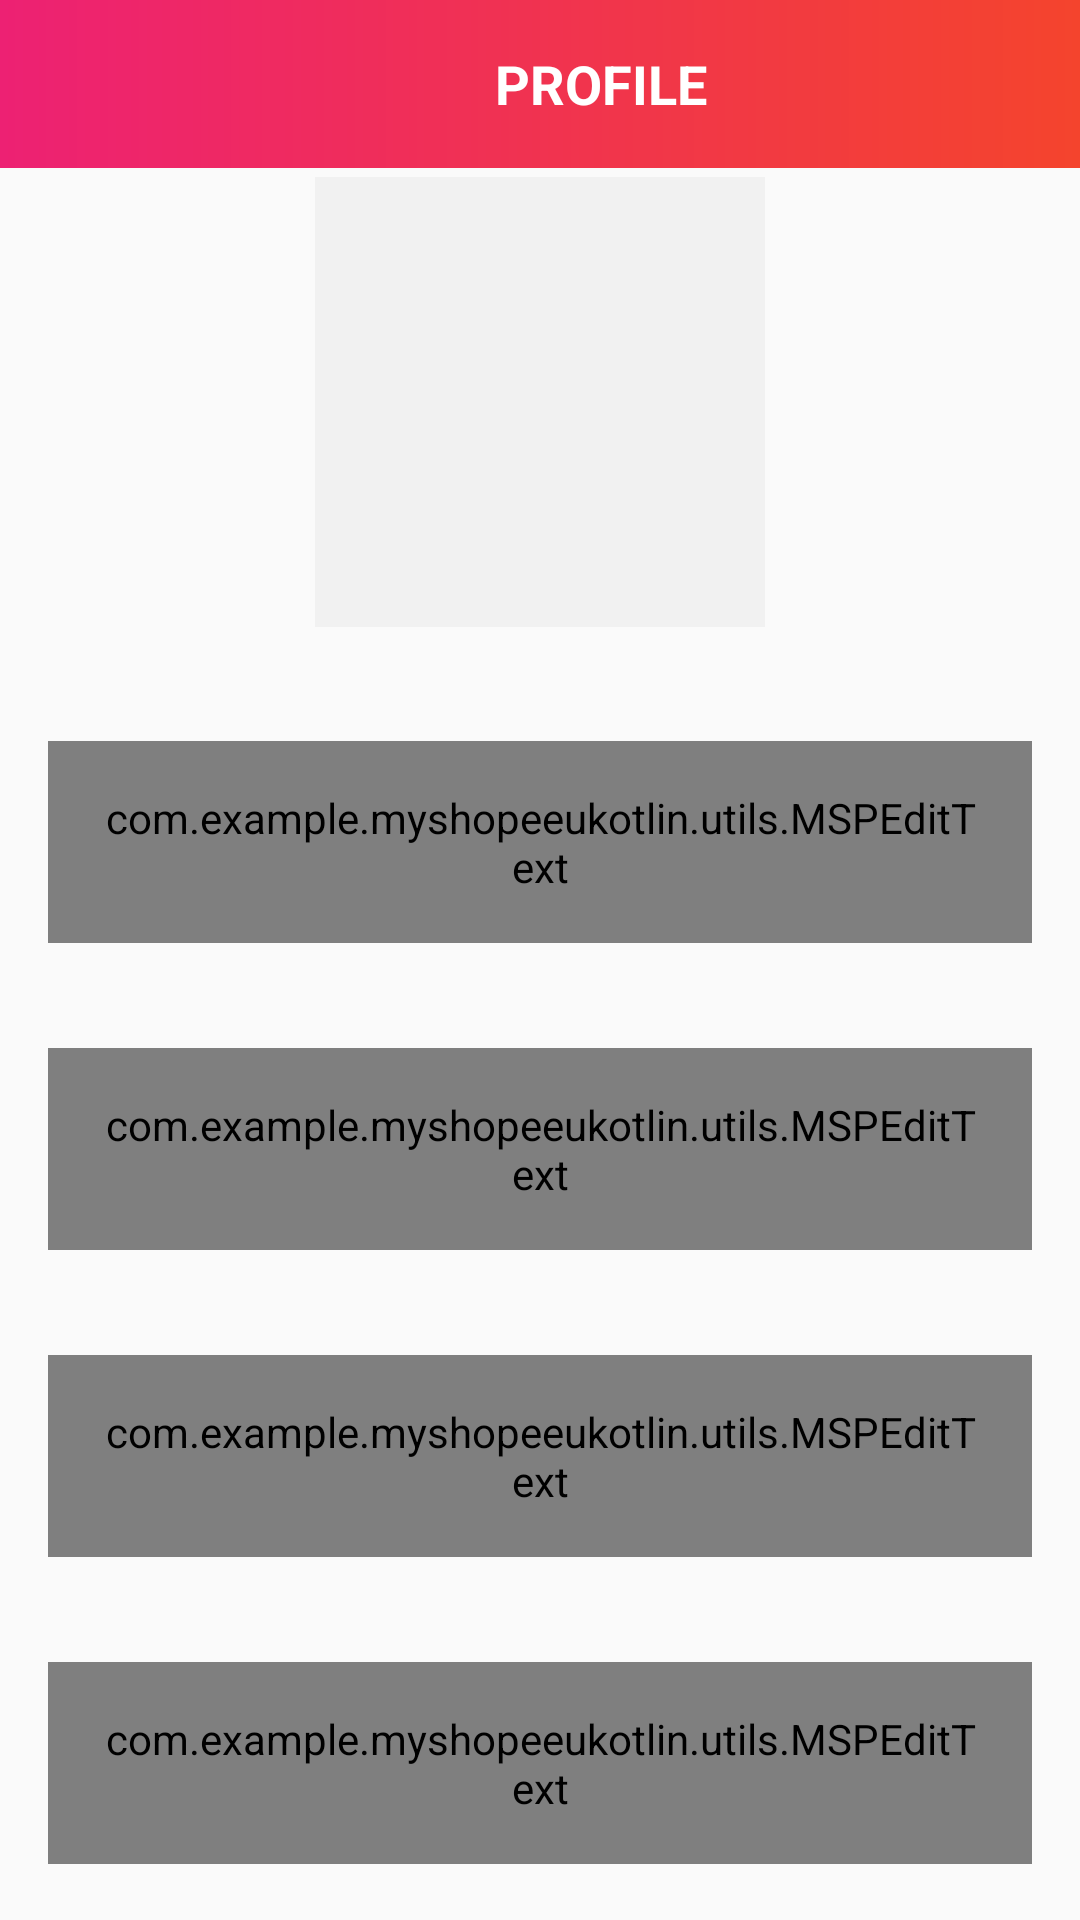

The Android layout XML behind this screen, and the referenced resources:
<!-- AndroidManifest.xml: activity theme Theme.Design.Light.NoActionBar -->
<!-- res/layout/activity_user_profile.xml -->
<?xml version="1.0" encoding="utf-8"?>
<LinearLayout xmlns:android="http://schemas.android.com/apk/res/android"
    xmlns:app="http://schemas.android.com/apk/res-auto"
    xmlns:tools="http://schemas.android.com/tools"
    android:layout_width="match_parent"
    android:layout_height="match_parent"
    android:orientation="vertical"

    tools:context=".activities.UserProfileActivity">

    <androidx.appcompat.widget.Toolbar
        android:id="@+id/toolbar_user_profile_activity"
        android:layout_width="match_parent"
        android:layout_height="?attr/actionBarSize"
        android:background="@drawable/app_gradient_color_background">

        <TextView
            android:id="@+id/tv_title"
            android:layout_width="match_parent"
            android:layout_height="match_parent"
            android:gravity="center"
            android:paddingStart="@dimen/toolbar_title_paddingStart"
            android:paddingEnd="0dp"
            android:text="@string/title_complete_profile"
            android:textColor="@color/white"
            android:textSize="@dimen/toolbar_title_text_size"
            android:textStyle="bold">

        </TextView>


    </androidx.appcompat.widget.Toolbar>

    <ScrollView
        android:layout_width="match_parent"
        android:layout_height="match_parent"
        android:fillViewport="true"
        android:scrollbars="none">

        <LinearLayout
            android:layout_width="match_parent"
            android:layout_height="0dp"
            android:orientation="vertical">



                <ImageView
                    android:id="@+id/iv_user_photo"
                    android:layout_width="@dimen/profile_user_image_size"
                    android:layout_height="@dimen/profile_user_image_size"
                    android:layout_gravity="center"
                    android:layout_margin="@dimen/profile_user_photo_margin"
                    android:background="@color/colorLightGrey"
                    android:contentDescription="@string/content_description"
                    android:scaleType="centerInside"
                    android:src="@drawable/shop">


                </ImageView>





            <com.google.android.material.textfield.TextInputLayout
                android:id="@+id/til_first_name"
                style="@style/ThemeOverlay.Material3.TextInputEditText.OutlinedBox"
                android:layout_width="match_parent"
                android:layout_height="wrap_content"
                android:layout_marginStart="16dp"
                android:layout_marginTop="35dp"
                android:layout_marginEnd="16dp"
                android:hint="@string/hint_first_name"
                android:textColorHint="@color/ColorSecondaryText">

                <com.example.myshopeeukotlin.utils.MSPEditText
                    android:id="@+id/et_first_name"
                    android:layout_width="match_parent"
                    android:layout_height="wrap_content"
                    android:inputType="text"
                    android:padding="@dimen/et_padding"
                    android:textColor="@color/ColorPrimaryText"
                    android:textSize="@dimen/et_textSize"
                    tools:text="Muhammad" />

            </com.google.android.material.textfield.TextInputLayout>


            <com.google.android.material.textfield.TextInputLayout
                android:id="@+id/til_last_name"
                style="@style/ThemeOverlay.Material3.TextInputEditText.OutlinedBox"
                android:layout_width="match_parent"
                android:layout_height="wrap_content"
                android:layout_marginStart="16dp"
                android:layout_marginTop="35dp"
                android:layout_marginEnd="16dp"
                android:hint="@string/hint_last_name"
                android:textColorHint="@color/ColorSecondaryText">

                <com.example.myshopeeukotlin.utils.MSPEditText
                    android:id="@+id/et_last_name"
                    android:layout_width="match_parent"
                    android:layout_height="wrap_content"
                    android:inputType="text"
                    android:padding="@dimen/et_padding"
                    android:textColor="@color/ColorPrimaryText"
                    android:textSize="@dimen/et_textSize"
                    tools:text="Yaseen" />

            </com.google.android.material.textfield.TextInputLayout>


            <com.google.android.material.textfield.TextInputLayout
                android:id="@+id/til_email"
                style="@style/ThemeOverlay.Material3.TextInputEditText.OutlinedBox"
                android:layout_width="match_parent"
                android:layout_height="wrap_content"
                android:layout_marginStart="16dp"
                android:layout_marginTop="35dp"
                android:layout_marginEnd="16dp"
                android:hint="@string/hint_first_name"
                android:textColorHint="@color/ColorSecondaryText">

                <com.example.myshopeeukotlin.utils.MSPEditText
                    android:id="@+id/et_email"
                    android:layout_width="match_parent"
                    android:layout_height="wrap_content"
                    android:inputType="textEmailAddress"
                    android:padding="@dimen/et_padding"
                    android:textColor="@color/ColorPrimaryText"
                    android:textSize="@dimen/et_textSize"
                    tools:text="yasinayub7172@gmail.com" />


            </com.google.android.material.textfield.TextInputLayout>


            <com.google.android.material.textfield.TextInputLayout
                android:id="@+id/til_mobile_number"
                style="@style/ThemeOverlay.Material3.TextInputEditText.OutlinedBox"
                android:layout_width="match_parent"
                android:layout_height="wrap_content"
                android:layout_marginStart="16dp"
                android:layout_marginTop="35dp"
                android:layout_marginEnd="16dp"
                android:hint="@string/hint_first_name"
                android:textColorHint="@color/ColorSecondaryText">

                <com.example.myshopeeukotlin.utils.MSPEditText
                    android:id="@+id/et_mobile_number"
                    android:layout_width="match_parent"
                    android:layout_height="wrap_content"
                    android:inputType="number"
                    android:padding="@dimen/et_padding"
                    android:textColor="@color/ColorPrimaryText"
                    android:textSize="@dimen/et_textSize"
                    tools:text="0767524524" />


            </com.google.android.material.textfield.TextInputLayout>


            <RadioGroup
                android:id="@+id/rg_gender"
                android:layout_width="match_parent"
                android:layout_height="@dimen/profile_radio_button_height"
                android:layout_marginStart="16dp"
                android:layout_marginTop="25dp"
                android:layout_marginEnd="16dp"
                android:orientation="horizontal">

                <com.example.myshopeeukotlin.utils.MSPRadioButton
                    android:id="@+id/rg_male"
                    android:layout_width="0dp"
                    android:layout_height="match_parent"
                    android:layout_weight="1"
                    android:button="@null"
                    android:checked="true"
                    android:gravity="center"
                    android:text="@string/rb_lbl_male"
                    android:textColor="@drawable/drawable_gender_tab_text_color_selector"
                    android:textStyle="bold"
                    android:layout_marginStart="@dimen/profile_radio_button_margin_startEnd"
                    android:background="@drawable/drawable_gender_tab_selection">

                </com.example.myshopeeukotlin.utils.MSPRadioButton>

                <com.example.myshopeeukotlin.utils.MSPRadioButton
                    android:id="@+id/rg_female"
                    android:layout_width="0dp"
                    android:layout_height="match_parent"
                    android:layout_weight="1"
                    android:button="@null"
                    android:layout_marginStart="@dimen/profile_radio_button_margin_startEnd"
                    android:checked="false"
                    android:gravity="center"
                    android:text="@string/rb_lbl_female"
                    android:textColor="@drawable/drawable_gender_tab_text_color_selector"
                    android:textStyle="bold"
                    android:background="@drawable/drawable_gender_tab_selection">

                </com.example.myshopeeukotlin.utils.MSPRadioButton>

            </RadioGroup>

            <com.example.myshopeeukotlin.utils.MSPButton
                android:id="@+id/btn_submit"
                android:layout_width="match_parent"
                android:layout_height="wrap_content"
                android:layout_gravity="center"
                android:layout_marginStart="16dp"
                android:layout_marginEnd="16dp"
                android:layout_marginTop="30dp"
                android:layout_marginBottom="20dp"
                android:background="@drawable/button_background"
                android:foreground="?attr/selectableItemBackground"
                android:gravity="center"
                android:paddingTop="@dimen/btn_padding"
                android:textSize="@dimen/btn_textSize"
                android:textColor="@color/white"
                android:text="@string/rb_lbl_save"
                android:textStyle="bold">

            </com.example.myshopeeukotlin.utils.MSPButton>


        </LinearLayout>
    </ScrollView>

</LinearLayout>
<!-- resources referenced by this layout -->
<resources>
  <color name="ColorPrimaryText">#222934</color>
  <color name="ColorSecondaryText">#989898</color>
  <color name="colorLightGrey">#f1f1f1</color>
  <color name="white">#FFFFFFFF</color>
  <dimen name="btn_padding">8dp</dimen>
  <dimen name="btn_textSize">18sp</dimen>
  <dimen name="et_padding">16dp</dimen>
  <dimen name="et_textSize">16sp</dimen>
  <dimen name="profile_radio_button_height">40dp</dimen>
  <dimen name="profile_radio_button_margin_startEnd">3dp</dimen>
  <dimen name="profile_user_image_size">150dp</dimen>
  <dimen name="profile_user_photo_margin">3dp</dimen>
  <dimen name="toolbar_title_paddingStart">25dp</dimen>
  <dimen name="toolbar_title_text_size">18sp</dimen>
  <!-- drawable app_gradient_color_background (drawable) -->
  <?xml version="1.0" encoding="utf-8"?>
  <shape xmlns:android="http://schemas.android.com/apk/res/android"
      android:shape="rectangle">
  
      <gradient
          android:angle="360"
          android:endColor="@color/ColorThemeOrange"
          android:startColor="@color/ColorThemePink"
          android:type="linear" />
  
  </shape>
  <!-- drawable button_background (drawable) -->
  <?xml version="1.0" encoding="utf-8"?>
  <shape xmlns:android="http://schemas.android.com/apk/res/android"
      android:shape="rectangle">
      <gradient
          android:angle="360"
          android:endColor="@color/ColorThemeOrange"
          android:startColor="@color/ColorThemePink"
          android:type="linear" />
      <corners android:radius="@dimen/button_background_radius" />
  
  
  </shape>
  <!-- drawable drawable_gender_tab_selection (drawable) -->
  <?xml version="1.0" encoding="utf-8"?>
  <selector xmlns:android="http://schemas.android.com/apk/res/android">
  
      <item android:state_checked="true">
          <shape android:shape="rectangle">
              <solid android:color="@color/ColorAccent">
  
              </solid>
              <corners android:bottomLeftRadius="@dimen/gender_radio_button_radius"
                  android:bottomRightRadius="@dimen/gender_radio_button_radius"
                  android:topLeftRadius="@dimen/gender_radio_button_radius"
                  android:topRightRadius="@dimen/gender_radio_button_radius"/>
          </shape>
      </item>
      <item android:state_checked="false">
          <shape android:shape="rectangle">
              <stroke android:width="@dimen/gender_radio_button_stroke_width"
                  android:color="@color/ColorSecondaryText"
                  />
              <corners android:bottomLeftRadius="@dimen/gender_radio_button_radius"
                  android:bottomRightRadius="@dimen/gender_radio_button_radius"
                  android:topLeftRadius="@dimen/gender_radio_button_radius"
                  android:topRightRadius="@dimen/gender_radio_button_radius"/>
  
          </shape>
      </item>
  </selector>
  <!-- drawable drawable_gender_tab_text_color_selector (drawable) -->
  <?xml version="1.0" encoding="utf-8"?>
  <selector xmlns:android="http://schemas.android.com/apk/res/android">
  <item android:color="@color/white" android:state_checked="true"
      />
      <item android:color="@color/ColorSecondaryText"
          android:state_checked="false"
  
  
          />
  
  
  </selector>
  <string name="content_description">Image</string>
  <string name="hint_first_name">First name</string>
  <string name="hint_last_name">Last name</string>
  <string name="rb_lbl_female">Female</string>
  <string name="rb_lbl_male">Male</string>
  <string name="rb_lbl_save">Save</string>
  <string name="title_complete_profile">PROFILE</string>
  <color name="ColorThemeOrange">#f4442d</color>
  <color name="ColorThemePink">#ED2173</color>
  <dimen name="button_background_radius">10dp</dimen>
  <color name="ColorAccent">#ED2173</color>
  <dimen name="gender_radio_button_radius">5dp</dimen>
  <dimen name="gender_radio_button_stroke_width">1dp</dimen>
</resources>
